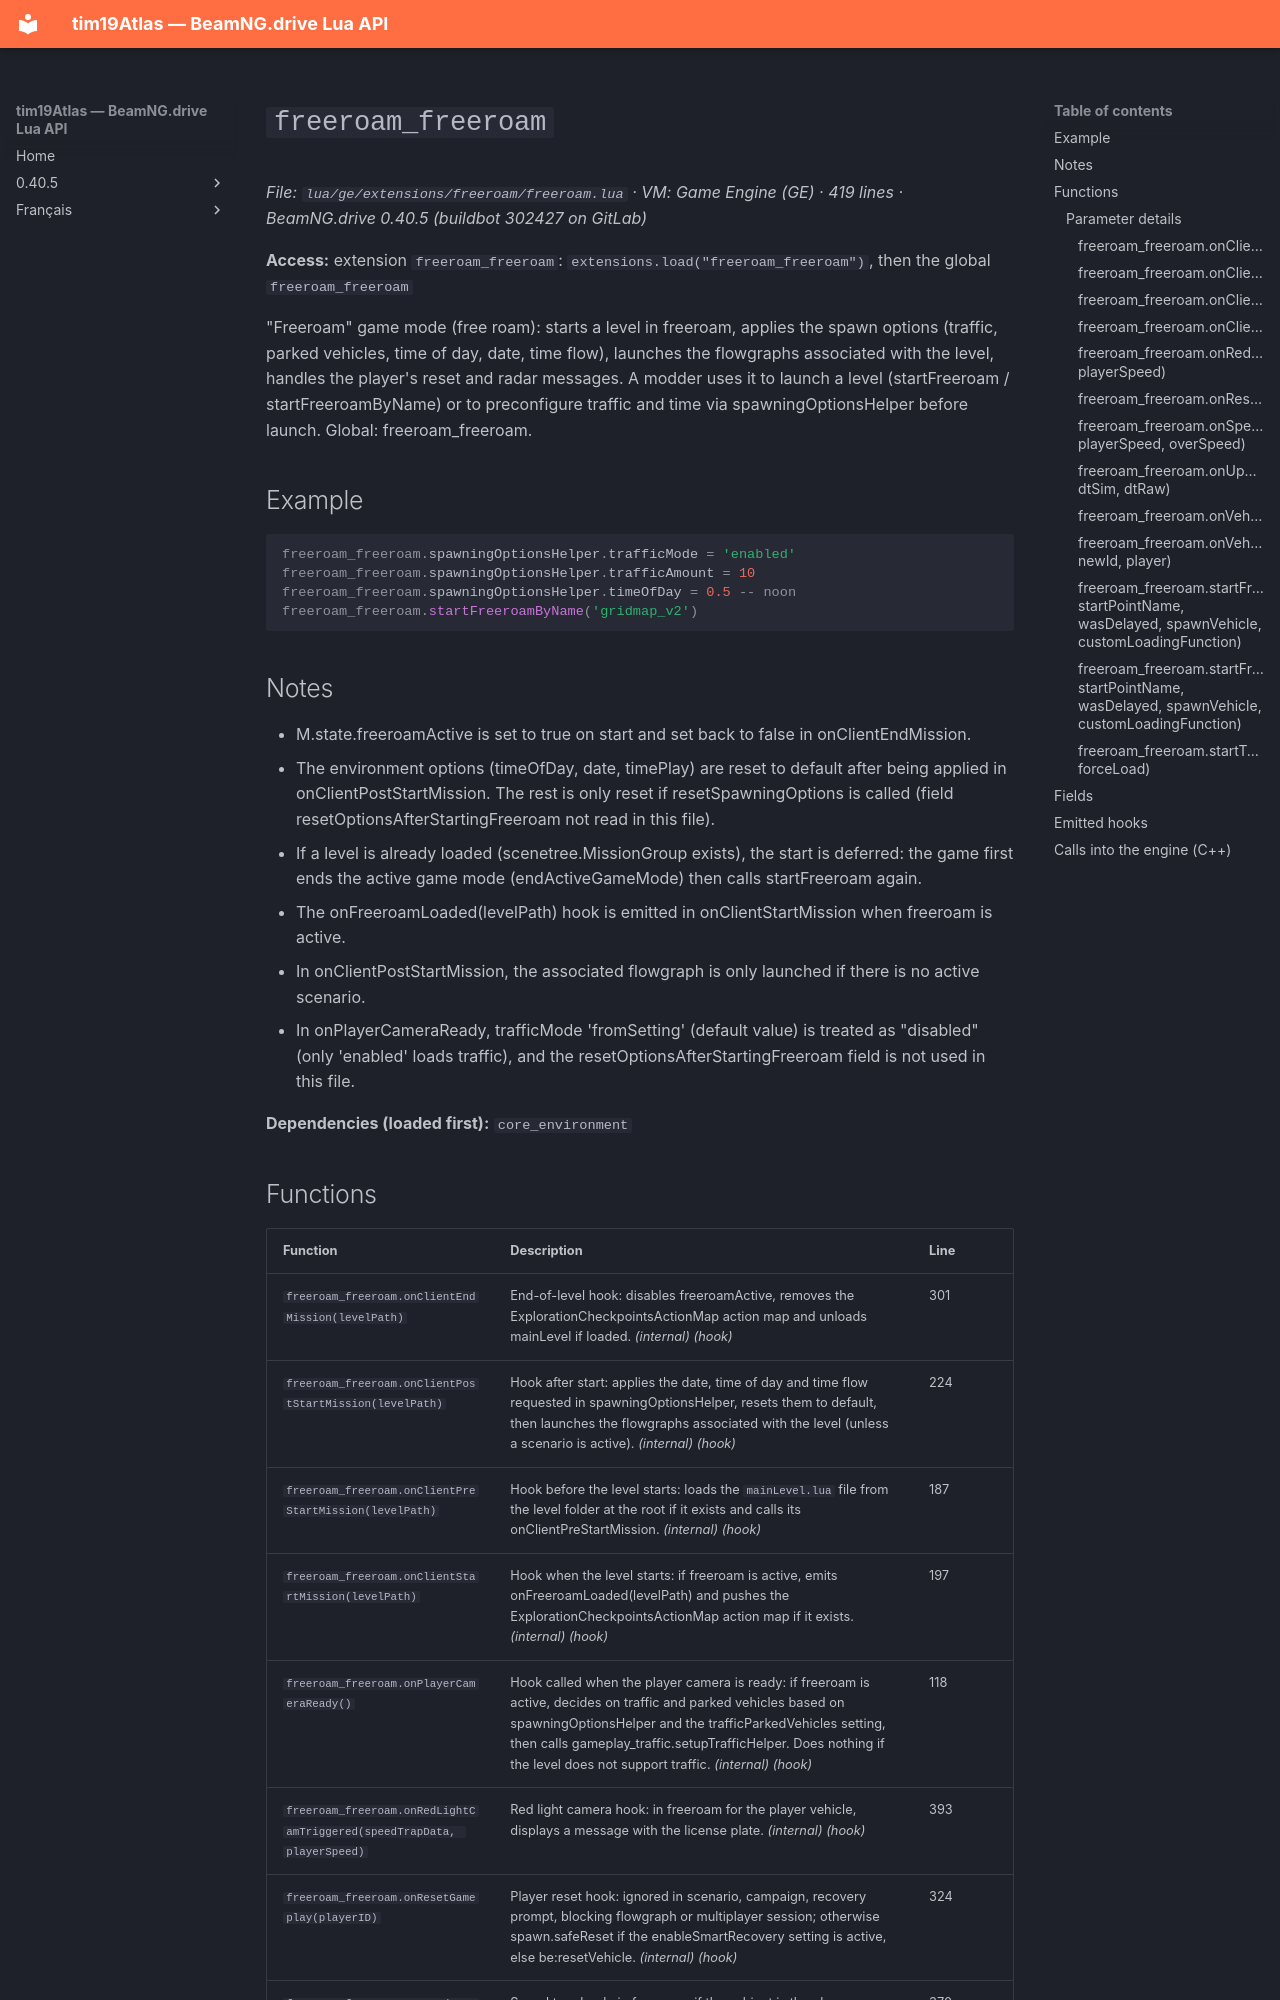

repository: Tim0219800/beamng-lua-atlas · page: 0.40.5/ge/extensions/freeroam/freeroam.html · generator: mkdocs

# `freeroam_freeroam`

*File: `lua/ge/extensions/freeroam/freeroam.lua` · VM: Game Engine (GE) · 419 lines · BeamNG.drive 0.40.5 (buildbot 302427 on GitLab)*

**Access:** extension `freeroam_freeroam`: `extensions.load("freeroam_freeroam")`, then the global `freeroam_freeroam`

"Freeroam" game mode (free roam): starts a level in freeroam, applies the spawn options (traffic, parked vehicles, time of day, date, time flow), launches the flowgraphs associated with the level, handles the player's reset and radar messages. A modder uses it to launch a level (startFreeroam / startFreeroamByName) or to preconfigure traffic and time via spawningOptionsHelper before launch. Global: freeroam_freeroam.

## Example

```lua
freeroam_freeroam.spawningOptionsHelper.trafficMode = 'enabled'
freeroam_freeroam.spawningOptionsHelper.trafficAmount = 10
freeroam_freeroam.spawningOptionsHelper.timeOfDay = 0.5 -- noon
freeroam_freeroam.startFreeroamByName('gridmap_v2')
```

## Notes

- M.state.freeroamActive is set to true on start and set back to false in onClientEndMission.
- The environment options (timeOfDay, date, timePlay) are reset to default after being applied in onClientPostStartMission. The rest is only reset if resetSpawningOptions is called (field resetOptionsAfterStartingFreeroam not read in this file).
- If a level is already loaded (scenetree.MissionGroup exists), the start is deferred: the game first ends the active game mode (endActiveGameMode) then calls startFreeroam again.
- The onFreeroamLoaded(levelPath) hook is emitted in onClientStartMission when freeroam is active.
- In onClientPostStartMission, the associated flowgraph is only launched if there is no active scenario.
- In onPlayerCameraReady, trafficMode 'fromSetting' (default value) is treated as "disabled" (only 'enabled' loads traffic), and the resetOptionsAfterStartingFreeroam field is not used in this file.

**Dependencies (loaded first):** `core_environment`
